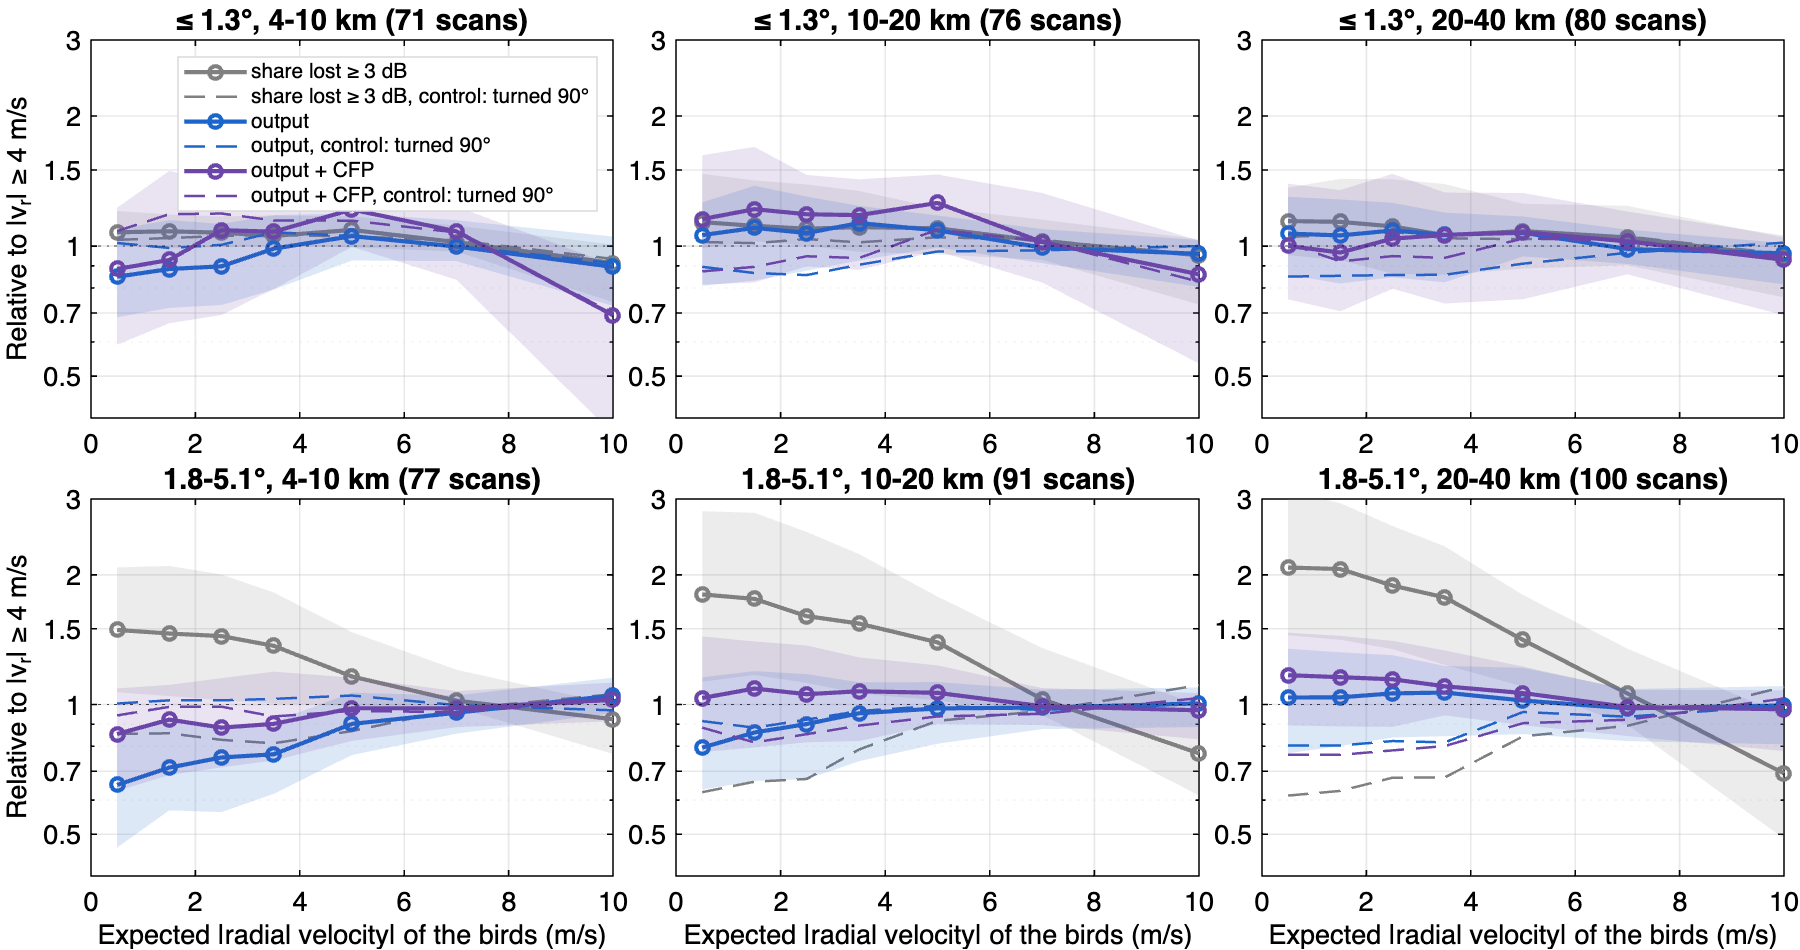

Source data for this figure (header and first rows):
geometry, band, vr_ms, n_scan, share_lost, share_lost_ratio_median, share_lost_ratio_q25, share_lost_ratio_q75, output_ratio_median, output_ratio_q25, output_ratio_q75, output_cfp_ratio_median, output_cfp_ratio_q25, output_cfp_ratio_q75
fitted flight direction, ≤ 1.3°, 4-10 km, 0.5, 71, 0.62, 1.08, 1, 1.21, 0.85, 0.68, 1.09, 0.89, 0.59, 1.23
fitted flight direction, ≤ 1.3°, 4-10 km, 1.5, 71, 0.62, 1.08, 0.99, 1.18, 0.89, 0.72, 1.15, 0.93, 0.66, 1.49
fitted flight direction, ≤ 1.3°, 4-10 km, 2.5, 71, 0.62, 1.07, 1, 1.17, 0.9, 0.73, 1.13, 1.09, 0.69, 1.4
fitted flight direction, ≤ 1.3°, 4-10 km, 3.5, 71, 0.64, 1.06, 1, 1.18, 0.99, 0.79, 1.18, 1.08, 0.79, 1.49
fitted flight direction, ≤ 1.3°, 4-10 km, 5, 71, 0.64, 1.09, 0.99, 1.17, 1.05, 0.93, 1.19, 1.21, 1, 1.57
fitted flight direction, ≤ 1.3°, 4-10 km, 7, 71, 0.59, 1.02, 0.97, 1.12, 1, 0.92, 1.15, 1.08, 0.84, 1.24
fitted flight direction, ≤ 1.3°, 4-10 km, 10, 71, 0.5, 0.91, 0.74, 1.01, 0.9, 0.73, 1.05, 0.69, 0.37, 0.9
fitted flight direction, ≤ 1.3°, 10-20 km, 0.5, 76, 0.46, 1.14, 0.99, 1.47, 1.06, 0.81, 1.26, 1.15, 0.81, 1.62
fitted flight direction, ≤ 1.3°, 10-20 km, 1.5, 76, 0.46, 1.11, 1.03, 1.42, 1.1, 0.83, 1.38, 1.22, 0.82, 1.7
fitted flight direction, ≤ 1.3°, 10-20 km, 2.5, 76, 0.46, 1.1, 1, 1.39, 1.07, 0.88, 1.3, 1.18, 0.9, 1.46
fitted flight direction, ≤ 1.3°, 10-20 km, 3.5, 76, 0.45, 1.11, 0.97, 1.34, 1.13, 0.93, 1.24, 1.18, 0.88, 1.43
fitted flight direction, ≤ 1.3°, 10-20 km, 5, 76, 0.44, 1.1, 0.96, 1.23, 1.09, 0.99, 1.18, 1.26, 0.97, 1.46
fitted flight direction, ≤ 1.3°, 10-20 km, 7, 76, 0.42, 1.03, 0.93, 1.15, 0.99, 0.91, 1.09, 1.02, 0.82, 1.33
fitted flight direction, ≤ 1.3°, 10-20 km, 10, 76, 0.36, 0.95, 0.73, 1.04, 0.96, 0.8, 1.03, 0.86, 0.53, 1.03
fitted flight direction, ≤ 1.3°, 20-40 km, 0.5, 80, 0.24, 1.14, 0.95, 1.37, 1.07, 0.86, 1.3, 1, 0.75, 1.39
fitted flight direction, ≤ 1.3°, 20-40 km, 1.5, 80, 0.25, 1.14, 0.93, 1.43, 1.06, 0.82, 1.28, 0.97, 0.71, 1.35
fitted flight direction, ≤ 1.3°, 20-40 km, 2.5, 80, 0.25, 1.11, 0.86, 1.43, 1.09, 0.85, 1.26, 1.04, 0.8, 1.47
fitted flight direction, ≤ 1.3°, 20-40 km, 3.5, 80, 0.25, 1.06, 0.86, 1.39, 1.06, 0.82, 1.2, 1.06, 0.74, 1.33
fitted flight direction, ≤ 1.3°, 20-40 km, 5, 80, 0.26, 1.08, 0.89, 1.25, 1.07, 0.95, 1.17, 1.08, 0.75, 1.33
fitted flight direction, ≤ 1.3°, 20-40 km, 7, 80, 0.26, 1.05, 0.9, 1.24, 0.98, 0.91, 1.09, 1.03, 0.86, 1.2
fitted flight direction, ≤ 1.3°, 20-40 km, 10, 80, 0.2, 0.95, 0.76, 1.05, 0.96, 0.82, 1.02, 0.93, 0.69, 1.06
fitted flight direction, 1.8-5.1°, 4-10 km, 0.5, 77, 0.52, 1.49, 1.07, 2.08, 0.65, 0.47, 0.84, 0.85, 0.63, 1.09
fitted flight direction, 1.8-5.1°, 4-10 km, 1.5, 77, 0.51, 1.46, 1.05, 2.1, 0.71, 0.57, 0.91, 0.92, 0.69, 1.11
fitted flight direction, 1.8-5.1°, 4-10 km, 2.5, 77, 0.48, 1.44, 1.02, 2, 0.75, 0.56, 0.89, 0.88, 0.71, 1.15
fitted flight direction, 1.8-5.1°, 4-10 km, 3.5, 77, 0.45, 1.37, 1.01, 1.82, 0.77, 0.62, 0.91, 0.9, 0.74, 1.19
fitted flight direction, 1.8-5.1°, 4-10 km, 5, 77, 0.42, 1.16, 0.99, 1.47, 0.9, 0.76, 1.07, 0.98, 0.82, 1.15
fitted flight direction, 1.8-5.1°, 4-10 km, 7, 77, 0.38, 1.02, 0.98, 1.2, 0.96, 0.86, 1.05, 0.98, 0.89, 1.07
fitted flight direction, 1.8-5.1°, 4-10 km, 10, 77, 0.29, 0.92, 0.77, 1, 1.05, 0.96, 1.15, 1.03, 0.91, 1.12
fitted flight direction, 1.8-5.1°, 10-20 km, 0.5, 91, 0.34, 1.8, 1.13, 2.81, 0.79, 0.63, 1.16, 1.04, 0.78, 1.44
fitted flight direction, 1.8-5.1°, 10-20 km, 1.5, 91, 0.33, 1.76, 1.17, 2.79, 0.86, 0.66, 1.2, 1.09, 0.8, 1.4
fitted flight direction, 1.8-5.1°, 10-20 km, 2.5, 91, 0.3, 1.6, 1.12, 2.52, 0.9, 0.67, 1.18, 1.06, 0.82, 1.37
fitted flight direction, 1.8-5.1°, 10-20 km, 3.5, 91, 0.26, 1.54, 1.06, 2.24, 0.95, 0.74, 1.13, 1.07, 0.82, 1.29
fitted flight direction, 1.8-5.1°, 10-20 km, 5, 91, 0.21, 1.39, 1.02, 1.78, 0.98, 0.81, 1.13, 1.06, 0.9, 1.23
fitted flight direction, 1.8-5.1°, 10-20 km, 7, 91, 0.16, 1.03, 0.95, 1.35, 0.98, 0.88, 1.08, 0.99, 0.9, 1.09
fitted flight direction, 1.8-5.1°, 10-20 km, 10, 91, 0.1, 0.77, 0.62, 1, 1.01, 0.89, 1.1, 0.97, 0.83, 1.06
fitted flight direction, 1.8-5.1°, 20-40 km, 0.5, 100, 0.16, 2.08, 1.45, 3.13, 1.04, 0.77, 1.35, 1.17, 0.89, 1.47
fitted flight direction, 1.8-5.1°, 20-40 km, 1.5, 100, 0.16, 2.06, 1.41, 2.93, 1.04, 0.8, 1.32, 1.16, 0.89, 1.44
fitted flight direction, 1.8-5.1°, 20-40 km, 2.5, 100, 0.15, 1.89, 1.34, 2.6, 1.06, 0.84, 1.3, 1.14, 0.89, 1.41
fitted flight direction, 1.8-5.1°, 20-40 km, 3.5, 100, 0.13, 1.77, 1.24, 2.33, 1.07, 0.84, 1.23, 1.1, 0.94, 1.34
fitted flight direction, 1.8-5.1°, 20-40 km, 5, 100, 0.1, 1.41, 1.1, 1.8, 1.02, 0.85, 1.22, 1.06, 0.9, 1.23
fitted flight direction, 1.8-5.1°, 20-40 km, 7, 100, 0.08, 1.06, 0.9, 1.35, 0.98, 0.82, 1.09, 0.99, 0.85, 1.08
fitted flight direction, 1.8-5.1°, 20-40 km, 10, 100, 0.04, 0.69, 0.49, 0.95, 1, 0.81, 1.1, 0.98, 0.78, 1.08
control: turned 90°, ≤ 1.3°, 4-10 km, 0.5, 71, 0.59, 1.03, 0.97, 1.09, 1.02, 0.8, 1.33, 1.08, 0.89, 1.65
control: turned 90°, ≤ 1.3°, 4-10 km, 1.5, 71, 0.61, 1.04, 0.99, 1.11, 0.99, 0.81, 1.51, 1.19, 0.82, 1.93
control: turned 90°, ≤ 1.3°, 4-10 km, 2.5, 71, 0.62, 1.06, 1, 1.13, 1.01, 0.82, 1.43, 1.19, 0.85, 1.63
control: turned 90°, ≤ 1.3°, 4-10 km, 3.5, 71, 0.62, 1.06, 0.99, 1.11, 1.08, 0.77, 1.32, 1.15, 0.79, 1.62
control: turned 90°, ≤ 1.3°, 4-10 km, 5, 71, 0.64, 1.05, 1.01, 1.14, 1.06, 0.86, 1.26, 1.15, 0.94, 1.52
control: turned 90°, ≤ 1.3°, 4-10 km, 7, 71, 0.59, 1.03, 0.97, 1.12, 1, 0.86, 1.13, 1.08, 0.89, 1.34
control: turned 90°, ≤ 1.3°, 4-10 km, 10, 71, 0.51, 0.93, 0.77, 0.99, 0.91, 0.72, 1.07, 0.7, 0.49, 0.99
control: turned 90°, ≤ 1.3°, 10-20 km, 0.5, 76, 0.39, 1.02, 0.85, 1.15, 0.9, 0.72, 1.18, 0.87, 0.62, 1.21
control: turned 90°, ≤ 1.3°, 10-20 km, 1.5, 76, 0.39, 1.02, 0.83, 1.15, 0.87, 0.71, 1.12, 0.9, 0.63, 1.29
control: turned 90°, ≤ 1.3°, 10-20 km, 2.5, 76, 0.39, 1.04, 0.86, 1.13, 0.86, 0.75, 1.11, 0.95, 0.66, 1.28
control: turned 90°, ≤ 1.3°, 10-20 km, 3.5, 76, 0.4, 1.02, 0.89, 1.15, 0.91, 0.8, 1.1, 0.94, 0.75, 1.26
control: turned 90°, ≤ 1.3°, 10-20 km, 5, 76, 0.43, 1.05, 0.95, 1.16, 0.97, 0.89, 1.15, 1.09, 0.88, 1.42
control: turned 90°, ≤ 1.3°, 10-20 km, 7, 76, 0.45, 1.03, 0.96, 1.17, 0.98, 0.85, 1.1, 1.03, 0.81, 1.21
control: turned 90°, ≤ 1.3°, 10-20 km, 10, 76, 0.38, 0.95, 0.82, 1.01, 1, 0.75, 1.06, 0.83, 0.42, 1.03
control: turned 90°, ≤ 1.3°, 20-40 km, 0.5, 80, 0.25, 1.05, 0.76, 1.36, 0.85, 0.69, 1.03, 1.02, 0.75, 1.28
control: turned 90°, ≤ 1.3°, 20-40 km, 1.5, 80, 0.25, 1.06, 0.83, 1.33, 0.85, 0.69, 1.07, 0.92, 0.7, 1.2
control: turned 90°, ≤ 1.3°, 20-40 km, 2.5, 80, 0.25, 1.08, 0.83, 1.28, 0.86, 0.71, 1.02, 0.95, 0.73, 1.1
control: turned 90°, ≤ 1.3°, 20-40 km, 3.5, 80, 0.25, 1.04, 0.82, 1.27, 0.86, 0.72, 1.03, 0.94, 0.75, 1.14
... 24 more rows
